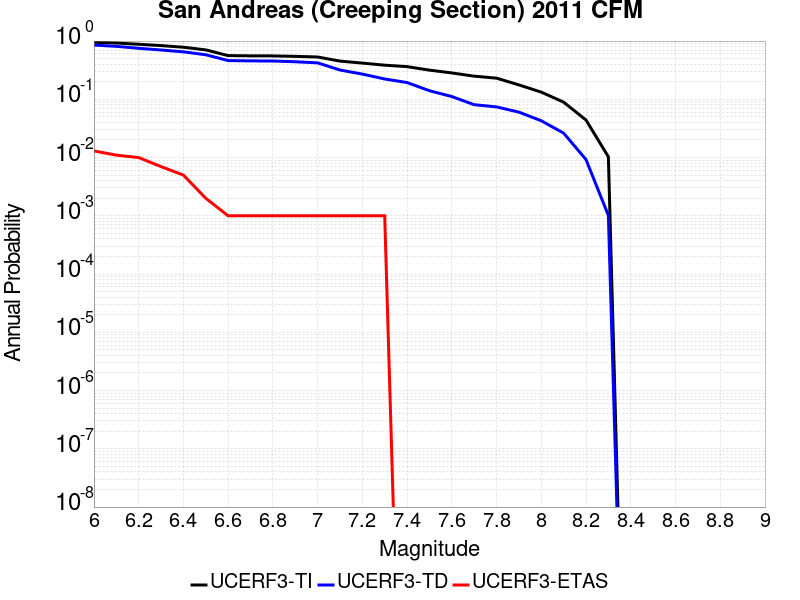

The table this chart was drawn from, first rows:
Magnitude, UCERF3-TI Prob, UCERF3-TD Prob, UCERF3-ETAS Prob
6.0, 0.956, 0.854, 0.013
6.1, 0.927, 0.8115, 0.011
6.2, 0.8807, 0.7513, 0.01
6.3, 0.836, 0.7019, 0.007
6.4, 0.7838, 0.6533, 0.005
6.5, 0.7053, 0.5817, 0.002
6.6, 0.5625, 0.4626, 0.001
6.7, 0.5573, 0.4567, 0.001
6.8, 0.5555, 0.4542, 0.001
6.9, 0.5465, 0.4414, 0.001
7.0, 0.5329, 0.4224, 0.001
7.1, 0.4531, 0.3185, 0.001
7.2, 0.4186, 0.271, 0.001
7.3, 0.3855, 0.2234, 0.001
7.4, 0.3639, 0.194, 0.0
7.5, 0.3169, 0.1405, 0.0
7.6, 0.2837, 0.1116, 0.0
7.7, 0.2497, 0.08085, 0.0
7.8, 0.2307, 0.07406, 0.0
7.9, 0.1767, 0.06026, 0.0
8.0, 0.1328, 0.04283, 0.0
8.1, 0.08936, 0.02629, 0.0
8.2, 0.0441, 0.009242, 0.0
8.3, 0.01029, 0.001016, 0.0
